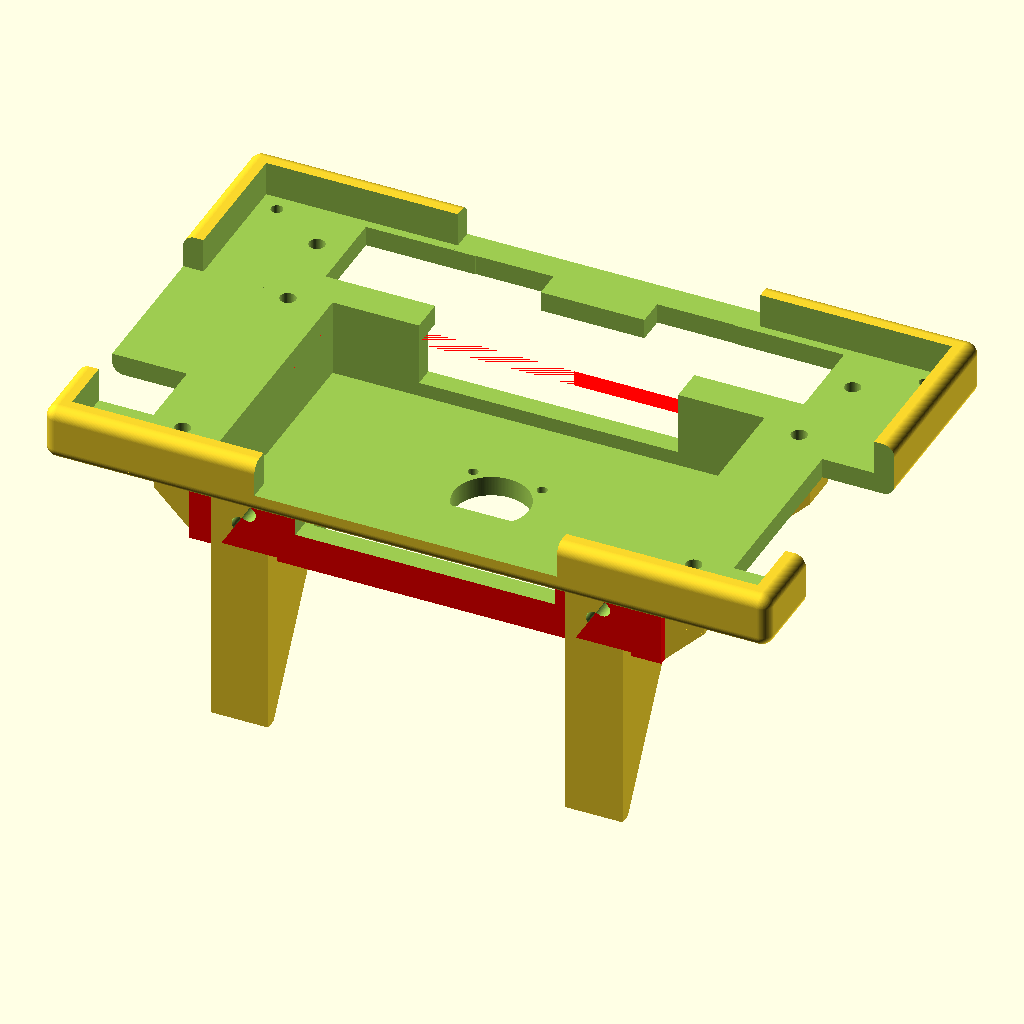
Cell 1 — every parameter at its default value.
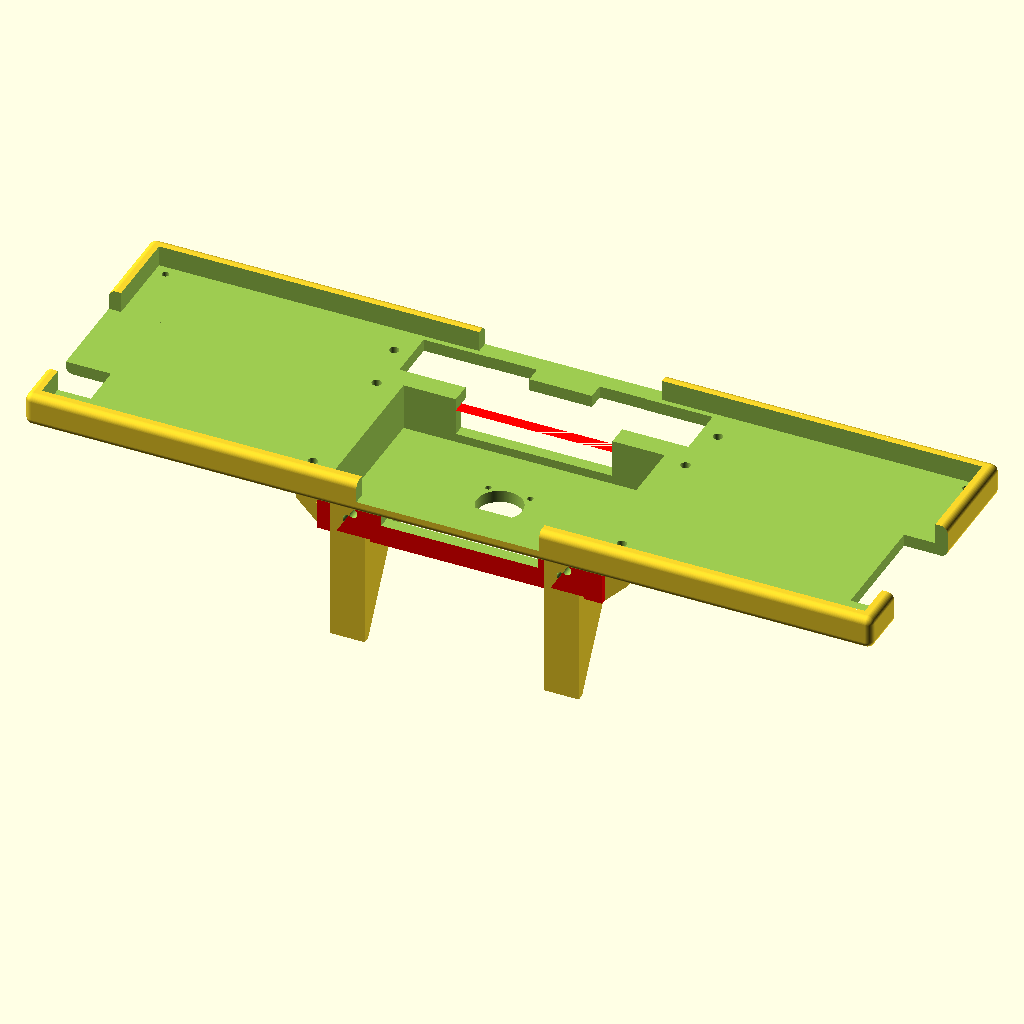
Cell 2: screen_length = 470 (everything else at default).
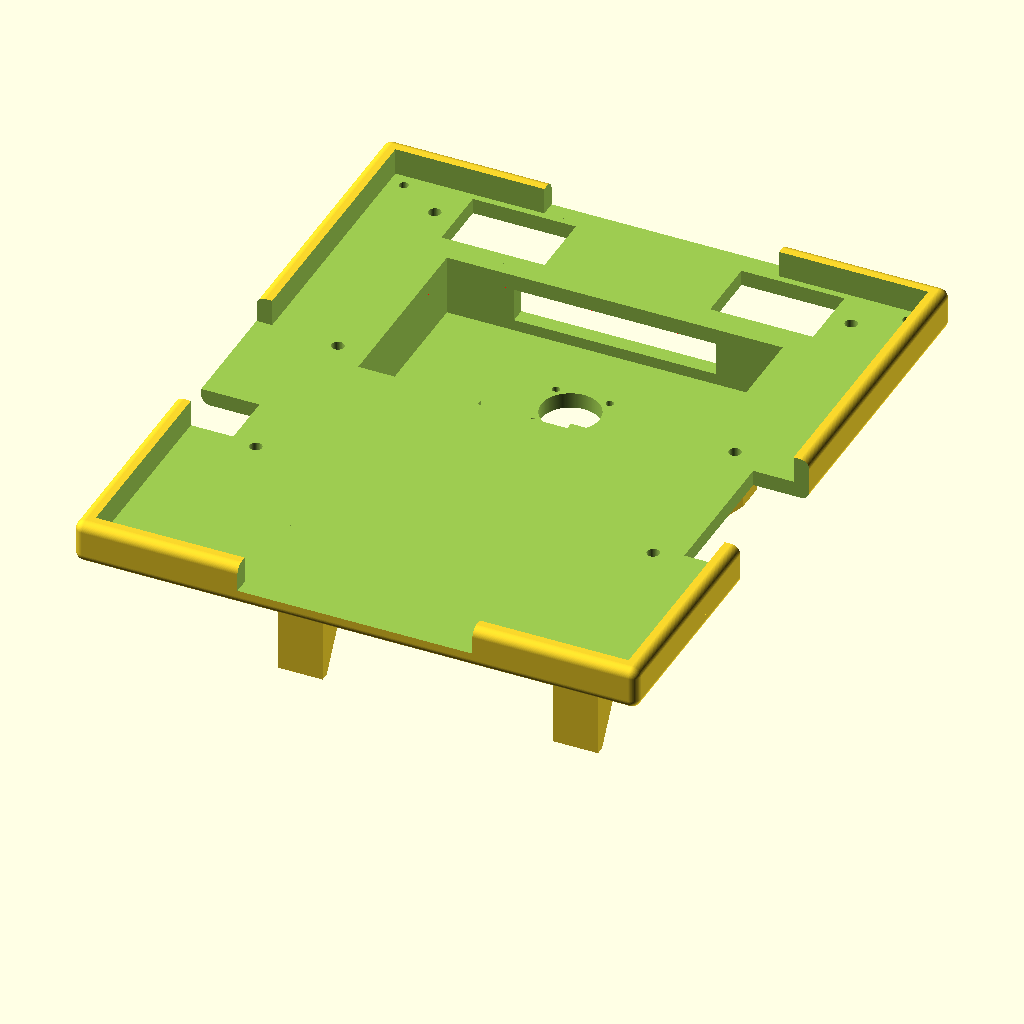
Cell 3: screen_height = 285 (everything else at default).
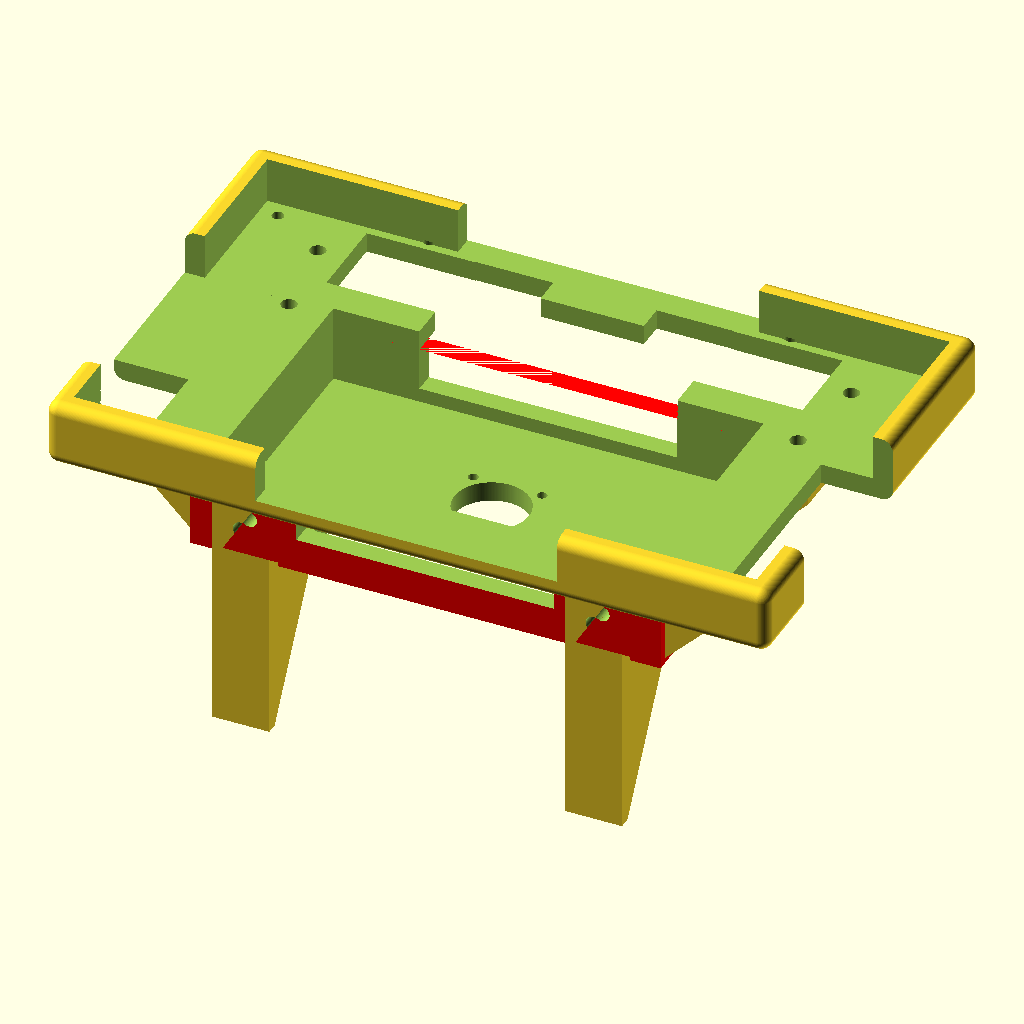
Cell 4: screen_standoff_height = 8 (everything else at default).
All cells are drawn from the same view direction (rotation 55°, 0°, 25°, orthographic, colour scheme Cornfield), but the view is re-fitted for each cell, so position and scale can differ between cells as well as the parameter.
Source of the model, RPI 3D Case Design/Case V2 - MostlyBuilds/files/ScreenCase.scad:
/*
 A model for a screen case for the wisecoco 10.1" capacitive touch screen
 
 wisecoco screen: https://www.amazon.com/dp/B0C7BYHN5C
 
 This code is experimental and pretty messy, full of magic numbers
 for incremental tweaks. I will likely not refactor this code to
 clean it up since I probably won't need to print another one of
 these cases.
 
 Ordinarily I wouldn't share code this gross. But, since I'm sharing
 the STL files, I thought it would be better to share this code in
 case someone really wants to mess with it. Long story short, use at
 your own risk!
*/

$fa = 2;
$fs = 0.25;

screen_length = 235;
screen_height = 142.5;
screen_thickness = 7 + 1;
screen_standoff_height = 4;
screen_standoff_offset = 5;

case_bezel_thickness = 7;
case_body_thickness = 7;
case_length = screen_length + case_bezel_thickness * 2;
case_height = screen_height + case_bezel_thickness * 2;
case_thickness = screen_thickness + screen_standoff_height + case_body_thickness;

// For M3 heatset inserts
case_mount_hole_diameter = 5.5;

// For M2.5 heatset inserts 
case_mount_screen_hole_diameter = 4.1;

case_speaker_cutout_width = 46;
case_speaker_cutout_height = 30;

back_cutout_top_offset = 44;
case_back_cutout_length = 150;
case_back_cutout_height = 85;

case_back_cover_length = case_back_cutout_length;
case_back_cover_height = case_back_cutout_height;
case_back_cover_thickness = 20 + case_body_thickness;
back_cover_mount_height = 27;
case_back_cover_length_outer = case_back_cover_length + case_body_thickness * 2;
case_back_cover_height_outer = case_back_cover_height + case_body_thickness * 2;
back_cover_mount_offset = case_back_cover_length_outer/2 + back_cover_mount_height/4;

case_back_cover_wire_cutout_length = 90;
case_back_cover_wire_cutout_depth = 15;

case_back_cover_gpio_cutout_length = 90;
case_back_cover_gpio_cutout_height = 10;

case_back_cover_usb_cutout_depth = 20;

fan_bolt_distance = 24;
fan_bolt_diameter = 3.5;
fan_center_cutout = 26;

speaker_center_offset = 60;
speaker_vertical_offset = 2;

stand_foot_length = 80;
stand_foot_height = 40;
stand_foot_thickness = 20;


////////////////////
// Rendering code //
////////////////////

// Render the main frame body
main_body();

// Render the back cover for the pi
case_back_cover();

// Render the feet
stand_feet(one_only=false);


module main_body() {
  difference() {
    // Case bezel
    //cube([case_length, case_height, case_thickness], center=true);
    roundedCube(
      case_length + 3, // 3 = bezel offset
      case_height + 2, // 2 = bezel offset
      case_thickness, 4);

    translate([0, 0, 10]) {
      back_cover_mounts(true);
    }

    // screen to subtract out
    // Add +1 to the thickness and .5 to the y-translate to make the preview
    // render nice. The cutout depth remains the same
    translate([
      0,
      0,
      case_thickness/2 - screen_thickness/2 - screen_standoff_height/2 + .5]) {
        cube([
          screen_length + 3, // 3 = bezel offset
          screen_height + 2, // 2 = bezel offset
          screen_thickness + screen_standoff_height + 1], center=true);
    }
    
    
    controls_cutout_height = screen_thickness + screen_standoff_height;
    
    // Controls cutout - Left
    
    // Audio jack cutout
    translate([
      -case_length/2 + 26/2 -2,
      -40,
      (case_thickness - controls_cutout_height)/2 + 1]) {
      cube([
        26 + 1,
        25,
        case_thickness * 2], center=true);
    }
    
    // Power and brightness cutout
    translate([
      -case_length/2,
      -12,
      (case_thickness - controls_cutout_height)/2 + 1]) {
      cube([
        75,
        75,
        controls_cutout_height + 2], center=true);
    }
    
    // Controls cutout - Right
    translate([
      case_length/2 - 25/2 +2,
      -18.5,
      (case_thickness - controls_cutout_height)/2 + 1]) {
      cube([
        25 + 1,
        66,
        case_thickness * 2], center=true);
    }
    
    // Top & bottom cutout
    top_bottom_cutout_height = screen_thickness + screen_standoff_height;
    translate([
      0,
      0,
      (case_thickness - controls_cutout_height)/2 + 1]) {
      cube([
        105,
        case_height * 2,
        controls_cutout_height + 2], center=true);
    }

    // Speaker cutouts
    translate([
      -speaker_center_offset, 
      case_height/2 - case_speaker_cutout_height/2 - case_bezel_thickness - speaker_vertical_offset,
      -case_body_thickness]) {
        cube([
          case_speaker_cutout_width,
          case_speaker_cutout_height,
          case_body_thickness * 3], center=true);
    }
    
    translate([
      speaker_center_offset, 
      case_height/2 - case_speaker_cutout_height/2 - case_bezel_thickness - speaker_vertical_offset,
      -case_body_thickness]) {
        cube([
          case_speaker_cutout_width,
          case_speaker_cutout_height,
          case_body_thickness * 3], center=true);
    }
    
    // Speaker cover mounts
    
    translate([
      speaker_center_offset + case_speaker_cutout_width/2 + 10, 
      case_height/2 - case_speaker_cutout_height/2 - case_bezel_thickness - speaker_vertical_offset,
      -case_body_thickness
    ])
      cylinder(h=case_body_thickness * 3, d=case_mount_hole_diameter, center=true);
    
    translate([
      -speaker_center_offset - case_speaker_cutout_width/2 - 10, 
      case_height/2 - case_speaker_cutout_height/2 - case_bezel_thickness - speaker_vertical_offset,
      -case_body_thickness
    ])
      cylinder(h=case_body_thickness * 3, d=case_mount_hole_diameter, center=true);
    
    // Crazy speaker cover mount because of power cord adjustments
    translate([
      -speaker_center_offset - 3, 
      case_height/2 - case_speaker_cutout_height/2 - case_bezel_thickness - speaker_vertical_offset + 20,
      -case_body_thickness
    ])
      cylinder(h=case_body_thickness, d=case_mount_hole_diameter, center=true);
      
    translate([
      speaker_center_offset + 3, 
      case_height/2 - case_speaker_cutout_height/2 - case_bezel_thickness - speaker_vertical_offset + 20,
      -case_body_thickness
    ])
      cylinder(h=case_body_thickness, d=case_mount_hole_diameter, center=true);
    
    // Power cable cutout
    translate([-31.5, 44.5, -case_thickness/2])
      cube([27, 50, case_body_thickness*3], center=true);
      
    // Power cable cutout
    translate([31.5, 44.5, -case_thickness/2])
      cube([27, 50, case_body_thickness*3], center=true);
      
    // Internal audio jack cutout
    translate([0, 35, -case_thickness/2])
      cube([40, 50, case_body_thickness*3], center=true);
    
    // Back cutout
    translate([
      0,
      (case_height - case_back_cutout_height)/2
        - case_bezel_thickness
        - back_cutout_top_offset,
      0]) {
      cube([
        case_back_cutout_length,
        case_back_cutout_height,
        case_thickness * 3], center=true);
    }
    
    // Top left hole
    translate([
      -screen_length/2 + screen_standoff_offset,
      screen_height/2 - screen_standoff_offset,
      0]) {
        cylinder(h=case_thickness * 3, d=case_mount_screen_hole_diameter, center=true);
    }
    
    // Top right hole
    translate([
      screen_length/2 - screen_standoff_offset,
      screen_height/2 - screen_standoff_offset,
      0]) {
        cylinder(h=case_thickness * 3, d=case_mount_screen_hole_diameter, center=true);
    }
    
    // Bottom right hole
    translate([
      screen_length/2 - screen_standoff_offset,
      -screen_height/2 + screen_standoff_offset,
      0]) {
        cylinder(h=case_thickness * 3, d=case_mount_screen_hole_diameter, center=true);
    }
    
    // Bottom left hole
    translate([
      -screen_length/2 + screen_standoff_offset,
      -screen_height/2 + screen_standoff_offset,
      0]) {
        cylinder(h=case_thickness * 3, d=case_mount_screen_hole_diameter, center=true);
    }
  }
}

// Case back cover

module case_back_cover() {
  translate([
    0,
    (case_height - case_back_cutout_height)/2
        - case_bezel_thickness
        - back_cutout_top_offset,
    -case_thickness/2 - case_back_cover_thickness/2]) {
    difference() {
      color("red")
        cube([
          case_back_cover_length_outer,
          case_back_cover_height_outer,
          case_back_cover_thickness], center=true);
      
      // center body cutout
      translate([0, 0, case_body_thickness/2 + .5]) {
        cube([
          case_back_cutout_length,
          case_back_cutout_height,
          case_back_cover_thickness - case_body_thickness + 1], center=true);
      }
      
      // wire cutout
      translate([
        0, 
        0,
        case_back_cover_thickness/2 - case_back_cover_wire_cutout_depth/2])
        cube([
          case_back_cover_wire_cutout_length,
          case_back_cover_height_outer * 2,
          case_back_cover_wire_cutout_depth], center=true);
      
      // Fan cutout
      translate([
        0,
        0,
        -case_back_cover_thickness/2])
        cylinder(h=case_body_thickness*3, d=fan_center_cutout, center=true);
      
      // Fan cutout mount holes    
      translate([
        fan_bolt_distance/2,
        fan_bolt_distance/2,
        -case_back_cover_thickness/2])
          cylinder(h=case_body_thickness*3, d=fan_bolt_diameter, center=true);
      
      translate([
        -fan_bolt_distance/2,
        fan_bolt_distance/2,
        -case_back_cover_thickness/2])
          cylinder(h=case_body_thickness*3, d=fan_bolt_diameter, center=true);
          
      translate([
        -fan_bolt_distance/2,
        -fan_bolt_distance/2,
        -case_back_cover_thickness/2])
          cylinder(h=case_body_thickness*3, d=fan_bolt_diameter, center=true);
          
      translate([
        fan_bolt_distance/2,
        -fan_bolt_distance/2,
        -case_back_cover_thickness/2])
          cylinder(h=case_body_thickness*3, d=fan_bolt_diameter, center=true);
      
      // USB cutout
      translate([
        case_back_cover_length_outer/2, 
        0,
        4])
        cube([
          case_back_cover_wire_cutout_length,
          case_back_cover_height_outer / 3 + 22,
          case_back_cover_usb_cutout_depth], center=true);

      // GIPO cutout   
      translate([
        0,
        -case_back_cover_height/2 + case_body_thickness + 4,
        -case_back_cover_thickness/2])
          cube([
            case_back_cover_gpio_cutout_length,
            case_back_cover_gpio_cutout_height,
            case_body_thickness*3], center=true);
      
      // Foot mount holes
      translate([
        case_back_cover_length/2 - case_body_thickness/2 - 10,
        -case_back_cover_height/2 - case_body_thickness + 15,
        -case_back_cover_thickness/2])
          cylinder(h=case_body_thickness*20, d=case_mount_hole_diameter, center=true);
          
      translate([
        -case_back_cover_length/2 + case_body_thickness/2 + 10,
        -case_back_cover_height/2 - case_body_thickness + 15,
        -case_back_cover_thickness/2])
          cylinder(h=case_body_thickness*20, d=case_mount_hole_diameter, center=true);
          
      translate([
        case_back_cover_length/2 - case_body_thickness/2 - 10,
        -case_back_cover_height/2 - case_body_thickness + 10,
        -case_back_cover_thickness/2 + 15])
          rotate([90, 0, 0])
            cylinder(h=case_body_thickness*20, d=case_mount_hole_diameter, center=true);

      translate([
        -case_back_cover_length/2 + case_body_thickness/2 + 10,
        -case_back_cover_height/2 - case_body_thickness + 10,
        -case_back_cover_thickness/2 + 15])
          rotate([90, 0, 0])
            cylinder(h=case_body_thickness*20, d=case_mount_hole_diameter, center=true);
    }
  }

  // Case back cover mounts
  back_cover_mounts();
}

module back_cover_mounts(holes_only=false) {

  translate([
    -back_cover_mount_offset,
    23.5,
    -back_cover_mount_height/2 - case_body_thickness - 2.5])
      if (!holes_only) {
        back_cover_mount(back_cover_mount_height, case_mount_hole_diameter);
      } else {
        cylinder(h=case_body_thickness * 20, d=case_mount_hole_diameter, center=true);
      }

  translate([
    -back_cover_mount_offset,
    -55,
    -back_cover_mount_height/2 - case_body_thickness - 2.5])
      if (!holes_only) {
        back_cover_mount(back_cover_mount_height, case_mount_hole_diameter);
      } else {
        cylinder(h=case_body_thickness * 20, d=case_mount_hole_diameter, center=true);
      }

  translate([
    back_cover_mount_offset,
    23.5,
    -back_cover_mount_height/2 - case_body_thickness - 2.5])
      if (!holes_only) {
        rotate([0, 0, 180])
            back_cover_mount(back_cover_mount_height, case_mount_hole_diameter);
      } else {
        cylinder(h=case_body_thickness * 20, d=case_mount_hole_diameter, center=true);
      }

  translate([
    back_cover_mount_offset,
    -55,
    -back_cover_mount_height/2 - case_body_thickness - 2.5])
      if (!holes_only) {
        rotate([0, 0, 180])
          back_cover_mount(back_cover_mount_height, case_mount_hole_diameter);
      } else {
        cylinder(h=case_body_thickness * 20, d=case_mount_hole_diameter, center=true);
      }
}

module back_cover_mount(height, hole_diameter) {
  cube_size = height / 2;
  
  translate([0, 0, cube_size / 2]) {
    difference() {
      cube([cube_size, cube_size, cube_size], center=true);
      cylinder(h=cube_size/2 + 1, d=hole_diameter);
    }
    
    translate([0, 0, -cube_size]) {
      rotate([0, -45, 0]) {
        difference() {
          rotate([0, 45, 0]) cube([cube_size, cube_size, cube_size], center=true);
          
          translate([-cube_size, 0, 0]) {
            cube([cube_size * 2, cube_size * 2, cube_size * 2], center=true);
          }
        }
      }
    }
  }
}

// Stand feet
module stand_feet(one_only=true) {
  translate([
    case_back_cover_length/2 - case_body_thickness/2 - 10,
    -case_back_cover_height/2 - case_body_thickness/2 - 5,
    -case_thickness/2 -case_back_cover_thickness - stand_foot_length/2 + 20])
      rotate([0, 90, 0])
        stand_foot();

  if (!one_only) { 
      translate([
        -case_back_cover_length/2 + case_body_thickness/2 + 10,
        -case_back_cover_height/2 - case_body_thickness/2 - 5,
        -case_thickness/2 -case_back_cover_thickness - stand_foot_length/2 + 20])
          rotate([0, 90, 0])
            stand_foot();
  }
}

module stand_foot() {
  chopped_tip_size = 4;
  cutout_offset_y = 8;
  cutout_offset_x = 20;
 
  points = [
      [-5, 0],
      [-5, cutout_offset_y],
      [cutout_offset_x, cutout_offset_y],
      [cutout_offset_x, stand_foot_height],
      [stand_foot_length, 4],
      [stand_foot_length, 0],
  ];

  difference() {
    translate([-stand_foot_length/2, -stand_foot_height/2, -stand_foot_thickness/2])
      linear_extrude(height = stand_foot_thickness) {
        polygon(points);
      }
    
    // bottom hole
    translate([-stand_foot_length/2 + 5, 0, 0])
      rotate([90, 0, 0])
        cylinder(h=stand_foot_length, d=case_mount_hole_diameter);
      
      
    // horizontal hole
    translate([
        -stand_foot_length/2,
        -stand_foot_height/2 + cutout_offset_y + 15,
        0])
      rotate([0, 90, 0])
        cylinder(h=stand_foot_length, d=case_mount_hole_diameter);
  }
}

module inverseCorner(radius, length) {
    difference() {
        cube([radius + 0.01, radius + 0.01, length], center = true);

        translate([radius / 2, radius / 2, 0])
            cylinder(r = radius, h = length + 1, center = true);
    }
}

module roundedCube(width, depth, height, radius) {
    // Create a rounded cube using hull of spheres at the corners
    hull() {
        // Bottom corners
        translate([-width/2 + radius, -depth/2 + radius, -height/2 + radius])
            sphere(r = radius);
        translate([width/2 - radius, -depth/2 + radius, -height/2 + radius])
            sphere(r = radius);
        translate([-width/2 + radius, depth/2 - radius, -height/2 + radius])
            sphere(r = radius);
        translate([width/2 - radius, depth/2 - radius, -height/2 + radius])
            sphere(r = radius);
        
        // Top corners
        translate([-width/2 + radius, -depth/2 + radius, height/2 - radius])
            sphere(r = radius);
        translate([width/2 - radius, -depth/2 + radius, height/2 - radius])
            sphere(r = radius);
        translate([-width/2 + radius, depth/2 - radius, height/2 - radius])
            sphere(r = radius);
        translate([width/2 - radius, depth/2 - radius, height/2 - radius])
            sphere(r = radius);
    }
}
Parameter table extracted from the source (name, type, default, range or options):
screen_length: number, default 235
screen_height: number, default 142.5
screen_standoff_height: number, default 4
screen_standoff_offset: number, default 5
case_bezel_thickness: number, default 7
case_body_thickness: number, default 7
case_mount_hole_diameter: number, default 5.5
case_mount_screen_hole_diameter: number, default 4.1
case_speaker_cutout_width: number, default 46
case_speaker_cutout_height: number, default 30
back_cutout_top_offset: number, default 44
case_back_cutout_length: number, default 150
case_back_cutout_height: number, default 85
back_cover_mount_height: number, default 27
case_back_cover_wire_cutout_length: number, default 90
case_back_cover_wire_cutout_depth: number, default 15
case_back_cover_gpio_cutout_length: number, default 90
case_back_cover_gpio_cutout_height: number, default 10
case_back_cover_usb_cutout_depth: number, default 20
fan_bolt_distance: number, default 24
fan_bolt_diameter: number, default 3.5
fan_center_cutout: number, default 26
speaker_center_offset: number, default 60
speaker_vertical_offset: number, default 2
stand_foot_length: number, default 80
stand_foot_height: number, default 40
stand_foot_thickness: number, default 20
